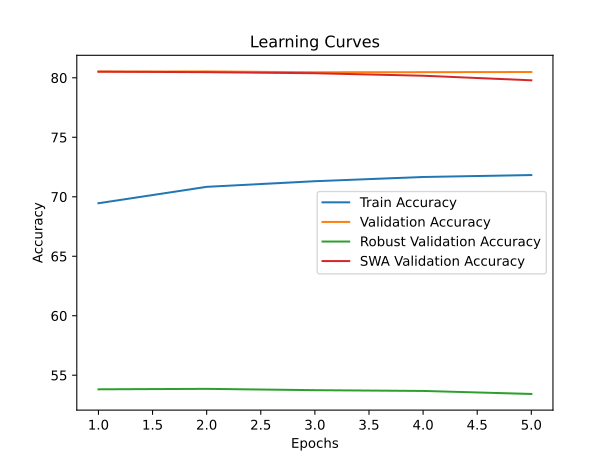

The data file committed next to this chart (first rows):
time; train_accuracy; train_loss; valid_accuracy; valid_loss; valid_accuracy_robust; valid_accuracy_swa; valid_accuracy_robust_swa
3760,2121; 69,4578; 2,2665; 80,5200; 1,0997; 53,8138; 80,5200; 53,8138
8922,8017; 70,8361; 2,1780; 80,5380; 1,1033; 53,8517; 80,4740; 53,7759
14480,2231; 71,3090; 2,1515; 80,4680; 1,1143; 53,7414; 80,3860; 53,8310
20011,5001; 71,6645; 2,1315; 80,4760; 1,1011; 53,6759; 80,1760; 53,5172
25574,8150; 71,8290; 2,1216; 80,4900; 1,1029; 53,4207; 79,7900; 52,8828
